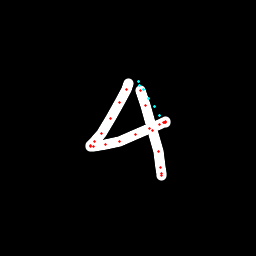

The table this chart was drawn from, first rows:
x, y, hover, eod
128.7, 83.15, 0.0, 0.0
126.4, 89.56, 0.0, 0.0
119.9, 102.2, 0.0, 0.0
110.8, 118.7, 0.0, 0.0
101.3, 133.3, 0.0, 0.0
94.34, 141.9, 0.0, 0.0
90.88, 145.2, 0.0, 0.0
90.65, 146.4, 0.0, 0.0
93.68, 146.4, 0.0, 0.0
105.8, 144.7, 0.0, 0.0
119.8, 141, 0.0, 0.0
135.5, 134.9, 0.0, 0.0
149.1, 128.2, 0.0, 0.0
159.8, 124.1, 0.0, 0.0
163.7, 122.2, 0.0, 0.0
165.7, 122, 0.0, 0.0
165.4, 122, 0.0, 0.0
164.4, 122.6, 0.0, 0.0
159.1, 115.2, 1.0, 0.0
154, 106.7, 1.0, 0.0
149, 98.15, 1.0, 0.0
143.7, 89.67, 1.0, 0.0
138, 81.07, 1.0, 0.0
139.1, 85.91, 1.0, 0.0
140.1, 90.53, 0.0, 0.0
145.6, 105.7, 0.0, 0.0
152.5, 130.6, 0.0, 0.0
158.1, 151.7, 0.0, 0.0
160.6, 167.5, 0.0, 0.0
161.3, 173.9, 0.0, 0.0
161.1, 175.1, 0.0, 1.0
